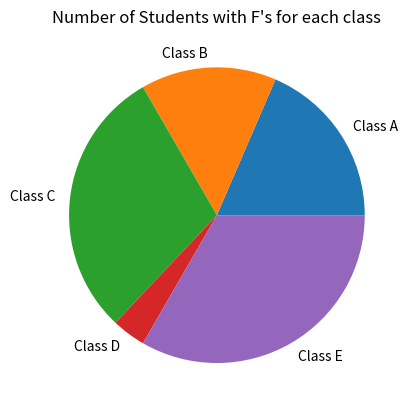

Python code for this plot:
import numpy as np
import pandas as pd
from pandas import Series, DataFrame
import matplotlib.pyplot as plt

'''
#makes bar chart
data = [12, 15, 5, 23, 3]
plt.bar(['Class A' ,'Class B','Class C','Class D','Class E'], data)
plt.ylabel('Number of Students with an A')
plt.xlabel('Class Name')
plt.show()
'''
#makes pie chart
y = np.array([5, 4, 8, 1, 9])
mylabels = ['Class A' ,'Class B','Class C','Class D','Class E']

plt.pie(y, labels = mylabels)
plt.title("Number of Students with F's for each class")
plt.show()

'''
#makes stacked bar chart
classes = ('Class A' ,'Class B','Class C','Class D','Class E',
)
grade_count = {
    "A": np.array([12, 15, 5, 23, 3]),
    "F": np.array([5, 4, 8, 1, 9]),
}
width = 0.5

fig, ax = plt.subplots()
bottom = np.zeros(5)

for boolean, grade in grade_count.items():
    p = ax.bar(classes, grade, width, label=boolean, bottom=bottom)
    bottom += grade

ax.set_title("Number of A and F grades")
ax.legend(loc="upper right")

plt.show()
'''